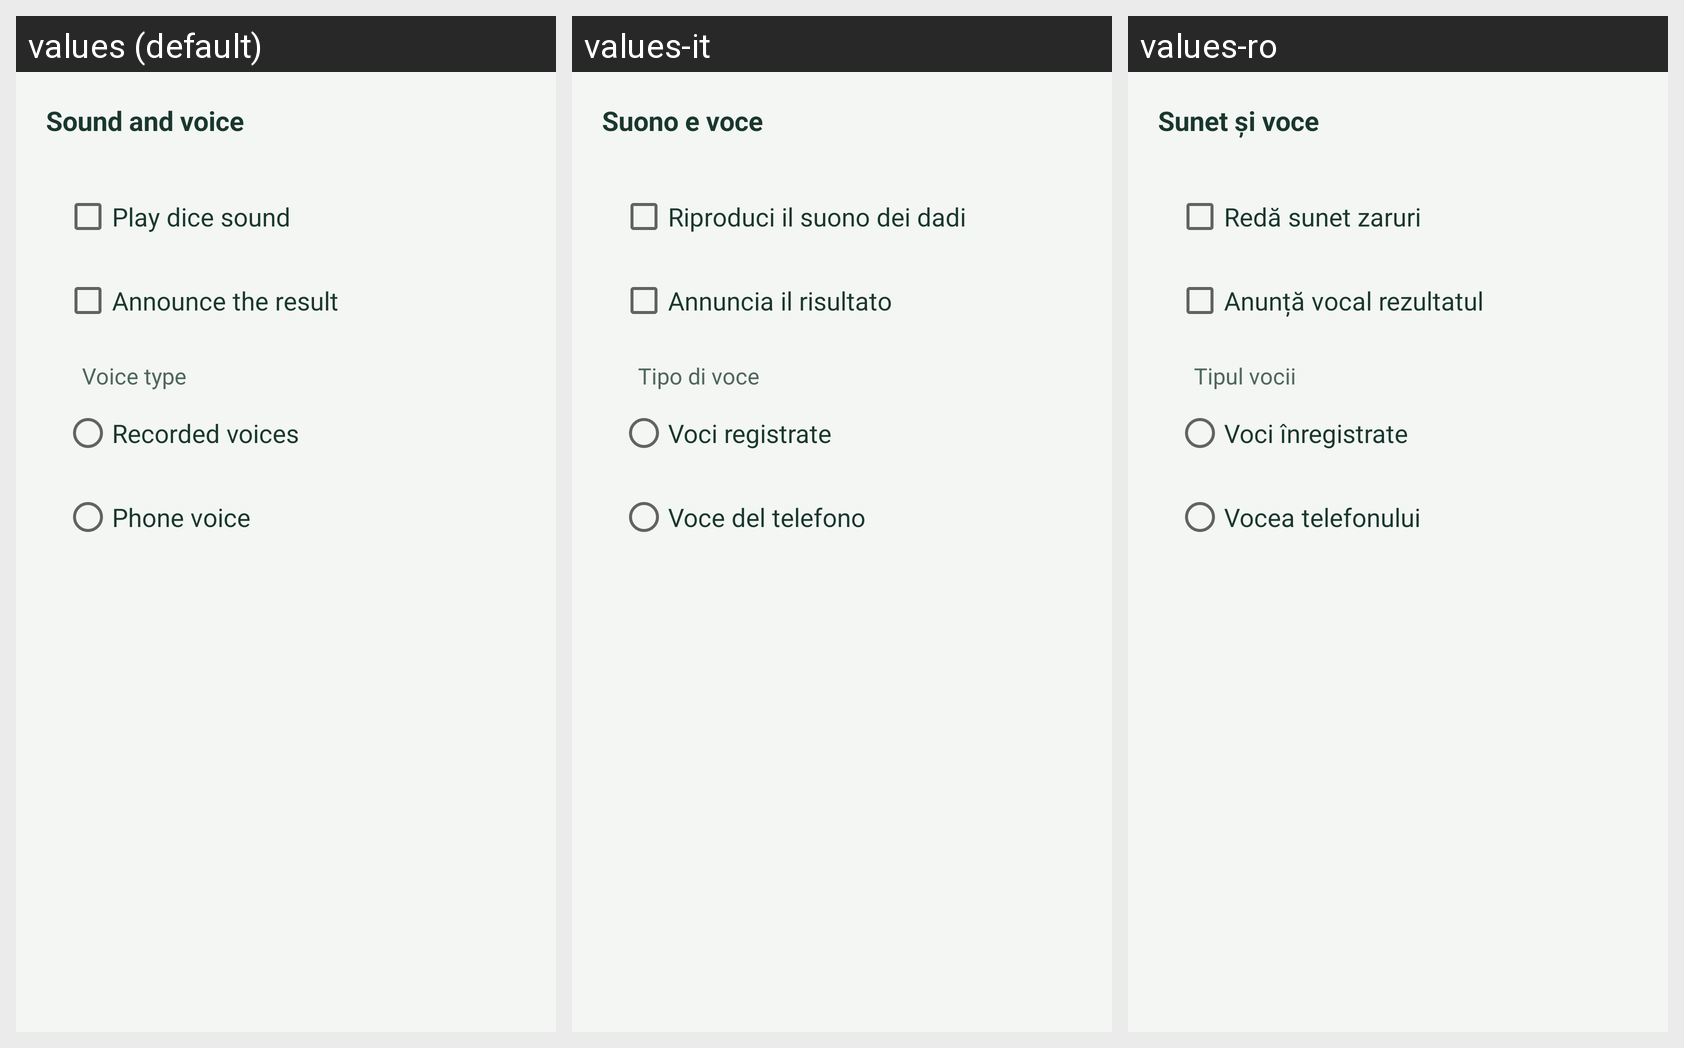

The Android screen above is rendered under several locales of the same app. Produce the string resources it draws, with the default and per-locale values.
Android screen res/layout/activity_settings.xml rendered under 3 locales, left to right: values (default), values-it, values-ro. Device: Nexus 5 (rendered at 1080×1920; each locale shown at half size, 540×960, under a caption strip naming it); theme AppTheme.
Strings drawn on this screen, with the default value and each locale's value (text and hints the layout hard-codes, and strings that could not be matched under every locale, appear in the picture but are not listed):

audio_section
  values: Sound and voice
  values-it: Suono e voce
  values-ro: Sunet și voce

check_box_dice_sound
  values: Play dice sound
  values-it: Riproduci il suono dei dadi
  values-ro: Redă sunet zaruri

check_box_numbers_sound
  values: Announce the result
  values-it: Annuncia il risultato
  values-ro: Anunță vocal rezultatul

voice_type
  values: Voice type
  values-it: Tipo di voce
  values-ro: Tipul vocii

recorded_voice
  values: Recorded voices
  values-it: Voci registrate
  values-ro: Voci înregistrate

system_voice
  values: Phone voice
  values-it: Voce del telefono
  values-ro: Vocea telefonului
